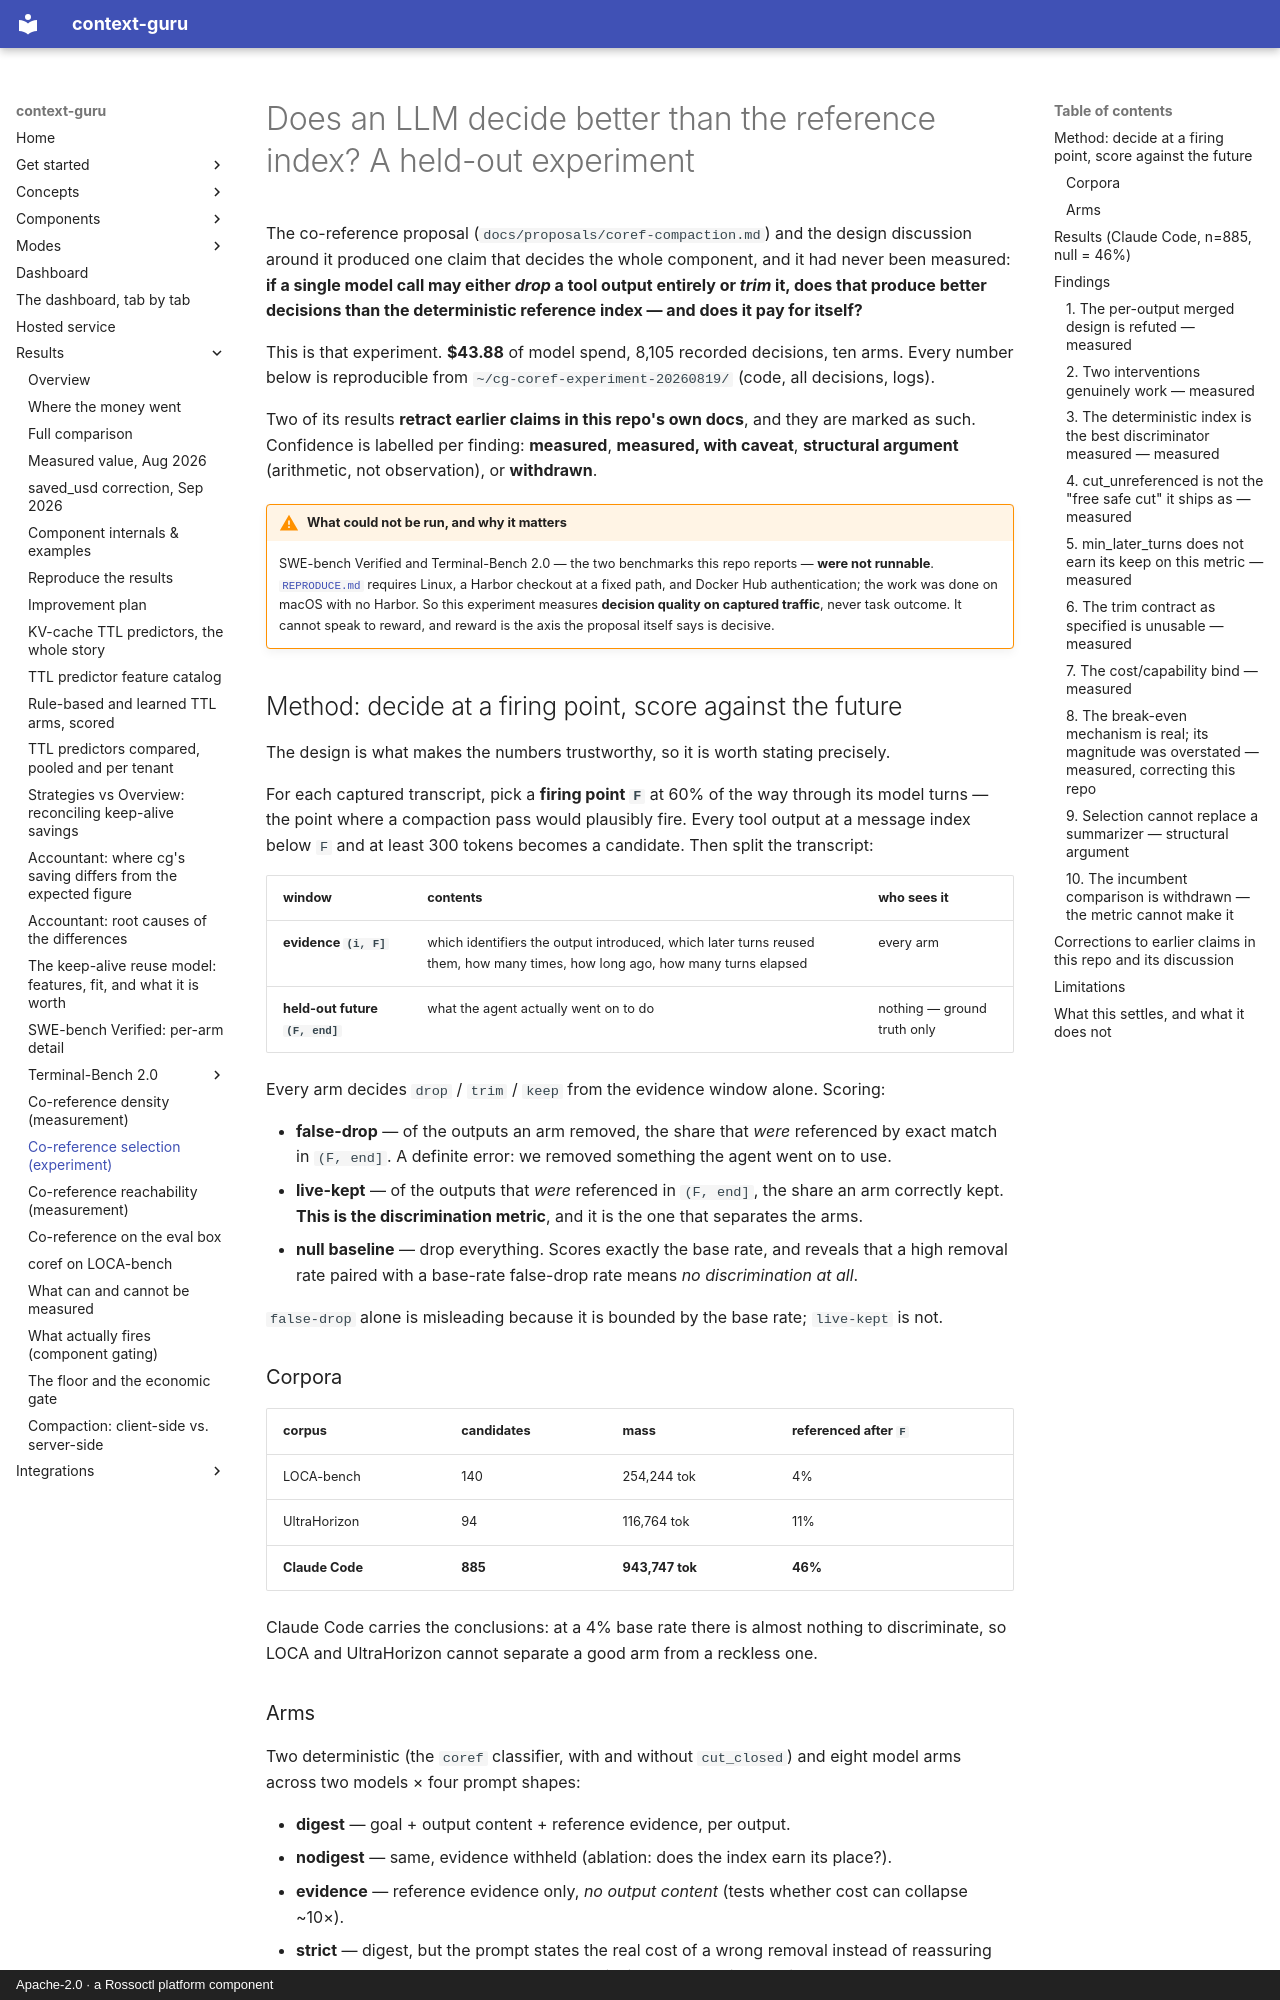

repository: rossoctl/context-guru · page: results/coref-selection-experiment/index.html · generator: mkdocs · copyright: Apache-2.0 · a Rossoctl platform component

# Does an LLM decide better than the reference index? A held-out experiment

The co-reference proposal (`docs/proposals/coref-compaction.md`) and the design discussion around it
produced one claim that decides the whole component, and it had never been measured: **if a single
model call may either *drop* a tool output entirely or *trim* it, does that produce better decisions
than the deterministic reference index — and does it pay for itself?**

This is that experiment. **$43.88** of model spend, 8,105 recorded decisions, ten arms. Every number
below is reproducible from `~/cg-coref-experiment-20260819/` (code, all decisions, logs).

Two of its results **retract earlier claims in this repo's own docs**, and they are marked as such.
Confidence is labelled per finding: **measured**, **measured, with caveat**, **structural argument**
(arithmetic, not observation), or **withdrawn**.

!!! warning "What could not be run, and why it matters"
    SWE-bench Verified and Terminal-Bench 2.0 — the two benchmarks this repo reports — **were not
    runnable**. [`REPRODUCE.md`](REPRODUCE.md) requires Linux, a Harbor checkout at a fixed path, and
    Docker Hub authentication; the work was done on macOS with no Harbor. So this experiment measures
    **decision quality on captured traffic**, never task outcome. It cannot speak to reward, and
    reward is the axis the proposal itself says is decisive.

## Method: decide at a firing point, score against the future

The design is what makes the numbers trustworthy, so it is worth stating precisely.

For each captured transcript, pick a **firing point `F`** at 60% of the way through its model turns —
the point where a compaction pass would plausibly fire. Every tool output at a message index below
`F` and at least 300 tokens becomes a candidate. Then split the transcript:

| window | contents | who sees it |
|---|---|---|
| **evidence `(i, F]`** | which identifiers the output introduced, which later turns reused them, how many times, how long ago, how many turns elapsed | every arm |
| **held-out future `(F, end]`** | what the agent actually went on to do | nothing — ground truth only |

Every arm decides `drop` / `trim` / `keep` from the evidence window alone. Scoring:

- **false-drop** — of the outputs an arm removed, the share that *were* referenced by exact match in
  `(F, end]`. A definite error: we removed something the agent went on to use.
- **live-kept** — of the outputs that *were* referenced in `(F, end]`, the share an arm correctly
  kept. **This is the discrimination metric**, and it is the one that separates the arms.
- **null baseline** — drop everything. Scores exactly the base rate, and reveals that a high
  removal rate paired with a base-rate false-drop rate means *no discrimination at all*.

`false-drop` alone is misleading because it is bounded by the base rate; `live-kept` is not.

### Corpora

| corpus | candidates | mass | referenced after `F` |
|---|---|---|---|
| LOCA-bench | 140 | 254,244 tok | 4% |
| UltraHorizon | 94 | 116,764 tok | 11% |
| **Claude Code** | **885** | **943,747 tok** | **46%** |

Claude Code carries the conclusions: at a 4% base rate there is almost nothing to discriminate, so
LOCA and UltraHorizon cannot separate a good arm from a reckless one.

### Arms

Two deterministic (the `coref` classifier, with and without `cut_closed`) and eight model arms across
two models × four prompt shapes:

- **digest** — goal + output content + reference evidence, per output.
- **nodigest** — same, evidence withheld (ablation: does the index earn its place?).
- **evidence** — reference evidence only, *no output content* (tests whether cost can collapse ~10×).
- **strict** — digest, but the prompt states the real cost of a wrong removal instead of reassuring
  the model that cuts are recoverable, and insists on verbatim copying.
- **bulk** — one call adjudicates ~15 outputs together, so the model judges comparatively.
